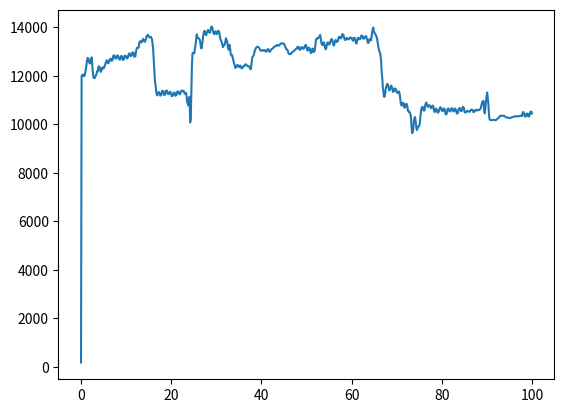
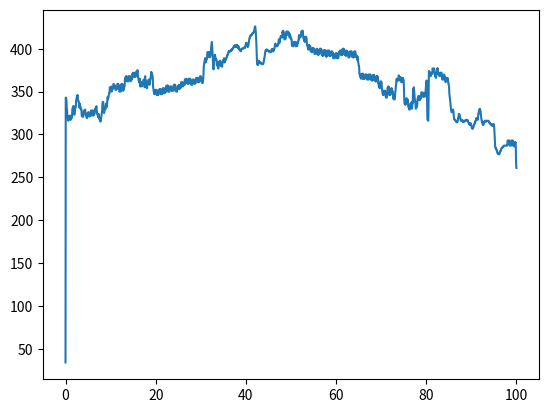

Source code (Python) for these figures, in order:
# -*- coding: utf-8 -*-
"""
Created on Wed May  5 21:20:23 2021

[redacted]
"""
import numpy as np
import matplotlib.pyplot as plt


data = [187, 11996, 12026, 12052, 11985, 12003, 11998, 12113, 12242, 12433, 12613, 12736, 12721, 12638, 12535, 12504, 12631, 12693, 12758, 12378, 12080, 11920, 11930, 11905, 11978, 12008, 12083, 12187, 12169, 12359, 12393, 12347, 12251, 12161, 12196, 12331, 12297, 12345, 12308, 12350, 12407, 12508, 12579, 12636, 12590, 12514, 12522, 12565, 12676, 12692, 12702, 12617, 12630, 12657, 12818, 12835, 12841, 12735, 12715, 12713, 12792, 12833, 12828, 12764, 12675, 12665, 12699, 12807, 12812, 12793, 12655, 12659, 12680, 12815, 12828, 12827, 12746, 12719, 12715, 12792, 12885, 12922, 12895, 12811, 12815, 12842, 12956, 12956, 12948, 12795, 12788, 12791, 12970, 13082, 13155, 13143, 13149, 13205, 13393, 13419, 13415, 13368, 13419, 13437, 13516, 13455, 13463, 13398, 13460, 13514, 13626, 13665, 13686, 13649, 13604, 13577, 13588, 13607, 13562, 13501, 13309, 13053, 12602, 12139, 11759, 11622, 11344, 11221, 11189, 11281, 11328, 11326, 11253, 11180, 11199, 11273, 11383, 11375, 11345, 11209, 11211, 11231, 11374, 11385, 11391, 11287, 11247, 11235, 11300, 11348, 11328, 11243, 11158, 11164, 11191, 11296, 11301, 11304, 11177, 11187, 11200, 11331, 11356, 11361, 11278, 11240, 11238, 11310, 11381, 11384, 11387, 11357, 11378, 11301, 11262, 11247, 11297, 11142, 10929, 10832, 10780, 10945, 11133, 10075, 10225, 11439, 12464, 12935, 12945, 12930, 12924, 13119, 13261, 13495, 13703, 13564, 13567, 13540, 13525, 13487, 13373, 13180, 13123, 13273, 13467, 13656, 13783, 13855, 13747, 13709, 13671, 13784, 13826, 13888, 13812, 13795, 13772, 13876, 13971, 14030, 13992, 13872, 13765, 13714, 13805, 13820, 13826, 13712, 13738, 13744, 13855, 13836, 13765, 13597, 13491, 13438, 13381, 13283, 13178, 13234, 13261, 13303, 13411, 13546, 13470, 13427, 13230, 13084, 13067, 13271, 13120, 12884, 12845, 12860, 12780, 12665, 12569, 12481, 12408, 12322, 12379, 12368, 12446, 12428, 12418, 12367, 12352, 12422, 12350, 12317, 12304, 12354, 12387, 12383, 12409, 12456, 12474, 12457, 12422, 12394, 12393, 12397, 12387, 12328, 12269, 12285, 12516, 12746, 12790, 12818, 12881, 12994, 13060, 13139, 13164, 13190, 13194, 13187, 13163, 13136, 13086, 13036, 13033, 13030, 13049, 13058, 13037, 13047, 13055, 13025, 12994, 12997, 13053, 13094, 13097, 13036, 12985, 12991, 13050, 13087, 13104, 13116, 13137, 13170, 13198, 13202, 13209, 13234, 13261, 13268, 13249, 13236, 13242, 13267, 13305, 13328, 13328, 13328, 13330, 13338, 13320, 13286, 13225, 13173, 13098, 13082, 13071, 13000, 12914, 12890, 12894, 12897, 12899, 12952, 12963, 12989, 13010, 13021, 13046, 13069, 13098, 13110, 13126, 13197, 13182, 13184, 13077, 13081, 13069, 13163, 13165, 13178, 13115, 13115, 13124, 13190, 13257, 13266, 13188, 13069, 13032, 13054, 13158, 13136, 13100, 12942, 12939, 12984, 13118, 13113, 12979, 12995, 13076, 13270, 13485, 13526, 13544, 13535, 13565, 13574, 13637, 13679, 13559, 13346, 13277, 13258, 13365, 13379, 13318, 13171, 13087, 13122, 13237, 13362, 13376, 13359, 13279, 13320, 13391, 13490, 13505, 13505, 13385, 13282, 13240, 13336, 13433, 13473, 13445, 13391, 13403, 13462, 13581, 13609, 13597, 13541, 13553, 13582, 13713, 13707, 13692, 13573, 13505, 13468, 13511, 13556, 13554, 13508, 13494, 13503, 13528, 13574, 13571, 13573, 13539, 13478, 13444, 13547, 13565, 13559, 13435, 13345, 13330, 13440, 13552, 13567, 13534, 13500, 13510, 13543, 13660, 13648, 13637, 13529, 13536, 13532, 13607, 13619, 13633, 13553, 13455, 13352, 13352, 13467, 13519, 13519, 13450, 13562, 13773, 13902, 13984, 13830, 13773, 13721, 13706, 13618, 13574, 13437, 13255, 13123, 13015, 12974, 12867, 12644, 12181, 11927, 11540, 11337, 11140, 11130, 11272, 11485, 11560, 11655, 11664, 11596, 11477, 11393, 11429, 11499, 11596, 11535, 11483, 11335, 11366, 11378, 11477, 11469, 11440, 11321, 11315, 11292, 11323, 11355, 11288, 11101, 10877, 10787, 10769, 10883, 10888, 10863, 10690, 10688, 10720, 10837, 10838, 10760, 10571, 10521, 10536, 10489, 10452, 10322, 10008, 9640, 9653, 9784, 10123, 10243, 10299, 10148, 9915, 9763, 9816, 9880, 9921, 9928, 10039, 10326, 10539, 10680, 10718, 10710, 10584, 10561, 10572, 10773, 10854, 10897, 10780, 10750, 10715, 10783, 10788, 10737, 10727, 10662, 10683, 10770, 10764, 10710, 10541, 10506, 10529, 10642, 10624, 10578, 10480, 10486, 10535, 10633, 10696, 10698, 10652, 10560, 10549, 10552, 10653, 10638, 10605, 10427, 10407, 10422, 10574, 10638, 10658, 10577, 10533, 10531, 10582, 10655, 10663, 10632, 10529, 10541, 10555, 10653, 10613, 10579, 10446, 10447, 10481, 10599, 10659, 10673, 10605, 10542, 10549, 10618, 10720, 10712, 10661, 10512, 10487, 10481, 10510, 10541, 10556, 10538, 10516, 10507, 10529, 10572, 10599, 10609, 10598, 10555, 10496, 10519, 10576, 10572, 10589, 10568, 10574, 10603, 10579, 10587, 10595, 10615, 10652, 10748, 10839, 10939, 10952, 10964, 10516, 10448, 10685, 10892, 11165, 11307, 11073, 10844, 10393, 10207, 10176, 10173, 10168, 10172, 10175, 10183, 10185, 10182, 10176, 10163, 10179, 10199, 10226, 10242, 10266, 10292, 10322, 10348, 10356, 10350, 10349, 10350, 10355, 10353, 10337, 10321, 10296, 10281, 10275, 10285, 10272, 10262, 10253, 10258, 10268, 10279, 10285, 10293, 10304, 10310, 10320, 10325, 10330, 10335, 10336, 10331, 10331,
 10322, 10328, 10335, 10349, 10349, 10342, 10341, 10430, 10501, 10499, 10429, 10326, 10317, 10342, 10445, 10432, 10432, 10315, 10329, 10353, 10492, 10520, 10527, 10447]
xx = np.linspace(0,100,len(data))
plt.plot(xx,data)

data2 = [34, 343, 343, 343, 343, 342, 342, 341, 340, 340, 333, 332, 331, 330, 329, 326, 324, 323, 322, 321, 320, 320, 319, 318, 318, 317, 316, 317, 321, 321, 321, 321, 321, 321, 321, 321, 321, 321, 321, 321, 321, 322, 322, 322, 322, 320, 317, 317, 318, 318, 318, 318, 318, 319, 319, 319, 319, 320, 320, 320, 321, 321, 325, 328, 329, 329, 330, 331, 331, 332, 332, 333, 333, 333, 333, 333, 333, 333, 333, 333, 329, 327, 325, 323, 325, 327, 328, 328, 329, 329, 330, 330, 331, 331, 332, 332, 332, 333, 338, 339, 339, 340, 340, 341, 342, 343, 344, 344, 345, 345, 345, 346, 346, 346, 346, 345, 340, 340, 340, 340, 340, 339, 339, 338, 338, 337, 336, 336, 335, 334, 333, 332, 331, 333, 336, 335, 333, 333, 333, 332, 332, 332, 331, 331, 330, 330, 329, 329, 329, 329, 329, 325, 322, 322, 321, 321, 321, 321, 321, 321, 321, 321, 321, 322, 321, 321, 321, 321, 325, 326, 326, 326, 327, 327, 327, 327, 328, 328, 328, 328, 328, 329, 329, 329, 329, 329, 324, 324, 324, 323, 323, 323, 323, 322, 322, 322, 321, 321, 320, 320, 320, 320, 319, 320, 324, 324, 325, 325, 325, 325, 325, 324, 325, 325, 326, 326, 326, 326, 326, 326, 326, 324, 321, 321, 321, 322, 322, 322, 322, 322, 322, 322, 322, 322, 322, 322, 323, 322, 322, 326, 328, 328, 328, 328, 328, 328, 328, 328, 328, 328, 328, 328, 328, 328, 328, 328, 328, 322, 322, 322, 322, 322, 323, 323, 323, 323, 323, 323, 324, 324, 324, 324, 324, 324, 329, 329, 329, 330, 329, 330, 330, 330, 330, 331, 331, 331, 331, 332, 332, 332, 333, 331, 327, 327, 326, 326, 325, 325, 324, 324, 323, 323, 323, 322, 322, 321, 321, 320, 320, 321, 324, 323, 322, 322, 321, 321, 320, 320, 319, 318, 318, 317, 317, 318, 318, 318, 319, 316, 315, 316, 316, 317, 317, 318, 319, 320, 321, 322, 323, 325, 325, 326, 327, 328, 328, 334, 335, 337, 337, 338, 338, 338, 338, 338, 337, 337, 335, 334, 333, 331, 331, 331, 325, 326, 328, 329, 330, 330, 329, 330, 330, 330, 330, 330, 330, 330, 330, 330, 330, 332, 336, 336, 335, 334, 333, 332, 332, 332, 332, 333, 336, 337, 338, 340, 341, 342, 344, 342, 341, 342, 343, 343, 343, 343, 344, 346, 347, 348, 347, 348, 348, 348, 349, 349, 349, 353, 355, 354, 354, 353, 352, 352, 352, 352, 352, 352, 353, 354, 354, 355, 355, 356, 356, 350, 351, 351, 351, 352, 352, 353, 353, 353, 354, 354, 354, 354, 354, 354, 354, 354, 359, 359, 358, 358, 358, 357, 357, 357, 357, 357, 357, 357, 357, 357, 357, 357, 357, 355, 352, 352, 352, 352, 352, 352, 353, 353, 353, 353, 353, 353, 353, 353, 353, 353, 353, 356, 359, 359, 359, 359, 359, 359, 359, 359, 359, 358, 358, 358, 357, 357, 357, 357, 357, 352, 351, 351, 350, 350, 350, 350, 350, 350, 350, 350, 350, 350, 350, 350, 351, 351, 351, 358, 358, 358, 358, 359, 359, 359, 359, 359, 358, 358, 358, 358, 358, 358, 357, 358, 356, 351, 351, 351, 352, 352, 352, 353, 353, 353, 353, 354, 354, 355, 355, 356, 356, 357, 364, 364, 365, 365, 365, 366, 366, 366, 367, 367, 367, 368, 368, 368, 368, 368, 368, 364, 362, 362, 362, 362, 362, 362, 362, 362, 362, 362, 362, 362, 362, 362, 362, 362, 362, 367, 368, 368, 368, 368, 368, 368, 368, 368, 368, 368, 368, 368, 368, 368, 368, 368, 368, 362, 362, 362, 363, 363, 363, 364, 364, 364, 364, 364, 364, 364, 364, 364, 365, 365, 366, 371, 371, 371, 370, 371, 371, 371, 371, 371, 371, 371, 372, 372, 372, 372, 372, 372, 367, 367, 367, 367, 367, 367, 367, 367, 367, 367, 368, 367, 368, 368, 368, 368, 368, 371, 373, 373, 373, 373, 372, 371, 371, 371, 371, 372, 372, 373, 374, 375, 375, 375, 374, 368, 367, 367, 367, 366, 366, 365, 364, 363, 363, 362, 362, 362, 362, 361, 361, 360, 360, 365, 365, 364, 362, 356, 357, 358, 359, 359, 360, 360, 360, 360, 361, 361, 361, 361, 360, 356, 358, 359, 359, 359, 360, 360, 360, 360, 360, 360, 360, 360, 360, 360, 360, 359, 364, 364, 363, 363, 362, 361, 361, 360, 360, 358, 356, 355, 357, 364, 367, 367, 368, 364, 363, 363, 363, 363, 363, 362, 361, 360, 359, 358, 356, 355, 354, 354, 354, 354, 354, 360, 361, 361, 361, 361, 361, 361, 362, 362, 363, 363, 363, 363, 364, 364, 364, 364, 364, 358, 358, 358, 358, 358, 358, 360, 361, 362, 363, 363, 364, 365, 365, 366, 367, 367, 369, 373, 373, 373, 372, 372, 372, 371, 371, 370, 370, 370, 369, 369, 368, 368, 367, 366, 362, 357, 356, 355, 353, 352, 351, 350, 349, 349, 349, 348, 348, 347, 347, 347, 347, 351, 352, 352, 352, 352, 351, 352, 352, 352, 352, 352, 352, 352, 352, 352, 352, 352, 352, 346, 346, 346, 346, 346, 346, 346, 346, 346, 346, 346, 346, 346, 346, 346, 346, 346, 347, 352, 352, 352, 352, 352, 352, 352, 352, 352, 352, 352, 353, 352, 353, 353, 353, 353, 351, 347, 347, 347, 347, 347, 347, 347, 347, 347, 347, 347, 347, 347, 347, 347, 347, 347, 351, 353, 353, 353, 353, 354, 354, 354, 354, 354, 354, 354, 354, 354, 354, 354, 354, 354, 348, 349, 349, 349, 349, 349, 349, 349, 349, 349, 349, 349, 349, 349, 350, 350, 350, 356, 356, 356, 356, 356, 357, 357, 357, 357, 357, 357, 357, 357, 357, 356, 356, 357, 355, 351, 351, 350, 350, 350, 350, 350, 350, 350, 350, 350, 350, 350, 350, 350, 350, 350, 352, 356, 356, 356, 356, 356, 356, 356, 356, 356, 356, 356, 356, 356, 356, 356, 356, 356, 353, 351, 351, 351, 351, 351, 351, 351, 351, 351, 351, 351, 351, 351, 351, 351, 351, 351, 356, 357, 357, 357, 358, 358, 358, 358, 358, 358, 358, 357, 357, 358, 358, 358, 358, 352, 352, 352, 352, 352, 351, 351, 351, 351, 350, 350, 350, 350, 350, 350, 350, 350, 351, 355, 355, 356, 356, 356, 356, 356, 356, 356, 356, 357, 357, 357, 357, 357, 358, 358, 355, 353, 353, 353, 354, 354, 354, 354, 354, 354, 355, 354, 355, 355, 355, 355, 355, 355, 359, 361, 361, 361, 361, 361, 361, 361, 361, 361, 361, 361, 361, 361, 361, 361, 361, 361, 356, 357, 357, 357, 358, 358, 358, 358, 358, 359, 358, 359, 359, 359, 359, 359, 358, 364, 364, 364, 364, 364, 364, 364, 364, 364, 365, 365, 365, 365, 365, 365, 365, 365, 364, 360, 360, 360, 360, 360, 360, 360, 360, 360, 360, 360, 359, 359, 359, 359, 359, 359, 362, 365, 365, 365, 365, 365, 365, 365, 365, 365, 365, 365, 365, 365, 365, 365, 365, 365, 361, 359, 359, 359, 359, 359, 359, 358, 358, 358, 358, 358, 358, 358, 358, 358, 358, 358, 364, 364, 364, 364, 364, 364, 364, 364, 364, 364, 364, 364, 364, 364, 364, 364, 364, 364, 359, 359, 359, 359, 359, 359, 360, 360, 360, 360, 360, 360, 360, 360, 360, 360, 362, 366, 365, 366, 366, 366, 366, 365, 365, 366, 366, 365, 366, 365, 366, 366, 366, 366, 363, 361, 361, 361, 361, 361, 361, 361, 361, 361, 362, 362, 362, 362, 362, 362, 362, 362, 366, 367, 368, 368, 368, 368, 368, 368, 368, 368, 367, 367, 367, 367, 366, 366, 366, 366, 361, 361, 361, 361, 361, 360, 360, 360, 360, 361, 361, 362, 362, 363, 364, 365, 367, 369, 376, 378, 379, 381, 382, 383, 383, 384, 385, 386, 386, 387, 387, 388, 388, 389, 389, 387, 384, 384, 385, 385, 385, 386, 386, 386, 387, 387, 388, 388, 389, 389, 389, 390, 393, 396, 396, 396, 396, 396, 396, 395, 395, 395, 395, 395, 395, 395, 396, 395, 396, 396, 391, 390, 390, 390, 390, 390, 390, 390, 391, 391, 391, 391, 392, 392, 393, 394, 394, 395, 401, 402, 403, 405, 406, 407, 408, 408, 408, 406, 405, 403, 401, 399, 396, 394, 392, 389, 382, 380, 378, 377, 376, 376, 376, 380, 382, 384, 385, 386, 387, 387, 387, 388, 387, 390, 393, 392, 392, 392, 390, 390, 389, 389, 388, 388, 388, 388, 387, 387, 387, 387, 387, 383, 381, 381, 381, 381, 381, 381, 381, 380, 380, 379, 379, 378, 378, 377, 377, 377, 383, 384, 384, 385, 384, 384, 384, 384, 384, 384, 384, 385, 385, 385, 386, 386, 386, 386, 380, 380, 380, 380, 380, 380, 380, 380, 380, 380, 380, 380, 380, 380, 380, 380, 379, 381, 385, 385, 385, 385, 385, 385, 386, 386, 386, 387, 387, 387, 387, 388, 388, 388, 389, 386, 384, 384, 384, 384, 385, 385, 385, 385, 386, 386, 386, 387, 387, 387, 388, 388, 388, 389, 389, 389, 389, 389, 390, 390, 391, 391, 391, 392, 392, 392, 393, 393, 393, 394, 394, 394, 395, 395, 396, 396, 396, 396, 396, 396, 397, 396, 397, 397, 396, 397, 397, 397, 397, 397, 397, 397, 397, 398, 398, 398, 398, 398, 398, 398, 398, 399, 399, 398, 398, 398, 398, 399, 399, 399, 400, 400, 400, 400, 400, 400, 400, 400, 401, 401, 401, 401, 401, 402, 402, 402, 403, 403, 403, 403, 403, 403, 404, 404, 404, 404, 404, 404, 404, 404, 403, 403, 402, 402, 402, 403, 403, 403, 404, 404, 404, 404, 404, 404, 403, 404, 404, 403, 404, 404, 403, 402, 401, 401, 401, 401, 402, 402, 402, 403, 402, 402, 401, 400, 400, 400, 400, 400, 399, 399, 399, 399, 398, 398, 398, 398, 398, 398, 398, 398, 398, 398, 398, 397, 398, 398, 399, 399, 400, 400, 400, 400, 400, 400, 400, 400, 400, 400, 400, 400, 400, 400, 400, 400, 401, 401, 401, 401, 401, 401, 401, 401, 401, 401, 401, 402, 402, 401, 401, 401, 401, 402, 402, 402, 403, 403, 404, 404, 405, 407, 407, 407, 407, 407, 407, 407, 406, 405, 405, 405, 404, 404, 403, 403, 403, 403, 402, 402, 403, 403, 403, 404, 404, 404, 405, 406, 406, 408, 408, 409, 411, 411, 412, 412, 413, 413, 413, 414, 414, 414, 415, 415, 415, 415, 415, 416, 416, 416, 416, 416, 416, 416, 416, 416, 416, 416, 417, 417, 417, 418, 418, 418, 418, 418, 418, 418, 418, 419, 419, 419, 419, 419, 419, 419, 419, 420, 421, 421, 421, 422, 423, 424, 425, 426, 426, 426, 426, 426, 425, 424, 422, 421, 420, 418, 416, 414, 411, 408, 404, 401, 398, 395, 392, 388, 383, 383, 382, 382, 382, 381, 381, 381, 381, 382, 382, 383, 383, 384, 385, 386, 386, 386, 385, 385, 385, 384, 384, 384, 383, 383, 383, 384, 384, 384, 384, 384, 384, 384, 384, 383, 383, 383, 383, 383, 383, 383, 383, 383, 382, 382, 382, 382, 382, 382, 382, 382, 382, 382, 382, 382, 382, 382, 382, 383, 383, 384, 385, 385, 386, 386, 387, 388, 388, 389, 390, 391, 392, 393, 394, 395, 397, 397, 398, 398, 398, 398, 398, 398, 398, 399, 399, 399, 399, 399, 399, 399, 398, 399, 398, 398, 398, 398, 398, 398, 398, 398, 398, 398, 398, 398, 398, 398, 398, 398, 398, 397, 397, 397, 397, 397, 396, 396, 396, 396, 396, 396, 396, 396, 396, 396, 396, 396, 396, 396, 396, 396, 397, 397, 398, 398, 399, 399, 399, 399, 399, 399, 400, 400, 399, 398, 397, 397, 397, 397, 397, 397, 398, 398, 398, 398, 399, 399, 399, 399, 399, 400, 400, 400, 401, 401, 402, 404, 405, 406, 406, 406, 406, 406, 405, 405, 404, 404, 404, 403, 403, 403, 403, 403, 403, 403, 403, 403, 403, 403, 403, 404, 404, 404, 405, 405, 405, 405, 405, 405, 405, 407, 410, 410, 411, 411, 411, 411, 410, 409, 408, 407, 408, 409, 410, 410, 411, 411, 412, 412, 413, 414, 414, 414, 415, 414, 414, 414, 414, 414, 414, 414, 414, 414, 414, 413, 413, 414, 419, 420, 420, 419, 418, 421, 421, 421, 420, 420, 420, 419, 419, 418, 418, 417, 417, 416, 411, 411, 411, 411, 411, 411, 411, 411, 411, 412, 412, 412, 412, 412, 413, 413, 416, 420, 420, 420, 420, 420, 420, 420, 420, 420, 419, 419, 419, 419, 419, 419, 420, 420, 417, 416, 417, 417, 419, 419, 419, 419, 419, 419, 418, 418, 417, 415, 415, 414, 413, 413, 416, 417, 416, 416, 415, 414, 414, 413, 413, 413, 412, 412, 411, 411, 411, 411, 411, 410, 404, 404, 404, 404, 404, 403, 403, 403, 403, 403, 403, 403, 403, 403, 403, 403, 403, 404, 408, 408, 408, 408, 408, 408, 408, 408, 408, 408, 408, 408, 408, 408, 408, 408, 408, 406, 403, 403, 403, 403, 403, 404, 404, 404, 404, 404, 404, 404, 404, 404, 404, 403, 406, 408, 407, 407, 407, 407, 407, 407, 408, 409, 409, 410, 410, 411, 414, 415, 416, 416, 412, 412, 413, 413, 414, 414, 414, 414, 414, 414, 414, 414, 414, 414, 414, 415, 415, 415, 420, 420, 420, 420, 420, 420, 420, 420, 420, 420, 421, 421, 421, 421, 421, 421, 421, 419, 414, 414, 413, 413, 413, 412, 411, 411, 411, 410, 410, 410, 409, 409, 409, 409, 408, 411, 414, 414, 414, 414, 414, 414, 414, 414, 414, 414, 413, 413, 413, 413, 412, 412, 408, 406, 406, 405, 405, 404, 404, 404, 403, 402, 402, 401, 401, 400, 400, 399, 399, 399, 403, 404, 404, 404, 403, 404, 403, 403, 403, 403, 403, 403, 403, 403, 403, 403, 403, 402, 397, 397, 397, 397, 397, 397, 397, 397, 397, 397, 396, 396, 396, 396, 396, 396, 396, 397, 401, 401, 401, 401, 401, 401, 401, 401, 400, 400, 400, 400, 400, 400, 400, 400, 400, 397, 394, 394, 394, 394, 394, 394, 394, 394, 394, 394, 394, 394, 394, 394, 394, 394, 394, 398, 399, 399, 399, 399, 400, 400, 400, 400, 399, 399, 399, 399, 399, 399, 399, 399, 393, 393, 393, 393, 394, 393, 394, 394, 394, 394, 394, 394, 394, 394, 394, 394, 394, 395, 399, 400, 400, 400, 399, 400, 400, 400, 400, 399, 399, 399, 399, 399, 399, 399, 399, 397, 393, 393, 393, 393, 393, 392, 393, 392, 392, 392, 392, 392, 392, 392, 392, 392, 392, 395, 397, 398, 398, 397, 398, 398, 398, 398, 398, 398, 398, 398, 398, 398, 397, 398, 397, 393, 392, 392, 392, 392, 391, 392, 391, 391, 391, 391, 391, 392, 392, 392, 392, 392, 392, 397, 398, 398, 398, 398, 398, 398, 398, 398, 398, 398, 398, 398, 398, 398, 398, 397, 392, 393, 392, 393, 393, 392, 393, 392, 392, 392, 392, 392, 393, 392, 392, 392, 392, 394, 397, 397, 397, 397, 397, 397, 397, 397, 396, 396, 396, 396, 396, 396, 395, 395, 395, 392, 389, 389, 389, 389, 389, 389, 389, 389, 389, 389, 389, 389, 389, 389, 389, 389, 389, 393, 394, 394, 394, 394, 394, 394, 394, 394, 394, 395, 395, 395, 395, 394, 394, 394, 394, 389, 389, 389, 389, 389, 389, 389, 389, 389, 390, 389, 390, 390, 390, 390, 390, 390, 396, 396, 396, 396, 396, 396, 396, 397, 397, 397, 397, 397, 397, 398, 398, 398, 398, 396, 393, 393, 393, 393, 393, 393, 393, 393, 393, 393, 393, 393, 393, 393, 394, 393, 393, 397, 399, 399, 400, 399, 399, 400, 399, 399, 399, 400, 400, 399, 399, 399, 399, 399, 399, 394, 394, 393, 393, 393, 393, 393, 393, 393, 393, 393, 393, 393, 392, 393, 393, 392, 392, 398, 398, 398, 397, 397, 397, 397, 397, 397, 397, 397, 396, 396, 396, 396, 396, 396, 394, 390, 390, 390, 390, 390, 390, 390, 390, 390, 390, 390, 390, 390, 390, 391, 391, 394, 396, 397, 397, 397, 397, 397, 397, 397, 397, 397, 397, 397, 397, 397, 397, 397, 397, 392, 391, 391, 391, 391, 391, 391, 391, 391, 390, 390, 390, 390, 390, 390, 391, 390, 390, 396, 396, 396, 396, 396, 396, 396, 396, 397, 397, 397, 397, 397, 397, 397, 397, 397, 396, 391, 391, 391, 391, 392, 391, 392, 391, 391, 391, 391, 390, 390, 389, 389, 388, 387, 388, 391, 390, 389, 388, 387, 386, 385, 385, 384, 383, 382, 381, 380, 380, 379, 379, 378, 371, 371, 371, 370, 370, 369, 369, 368, 368, 368, 367, 367, 367, 366, 366, 366, 365, 369, 370, 370, 370, 369, 369, 369, 369, 369, 370, 370, 370, 370, 371, 371, 371, 371, 371, 365, 366, 366, 365, 366, 366, 365, 365, 365, 365, 365, 365, 365, 365, 365, 365, 365, 365, 370, 370, 370, 370, 370, 370, 370, 370, 370, 370, 370, 370, 370, 370, 370, 370, 370, 368, 364, 364, 364, 365, 365, 365, 365, 365, 365, 365, 365, 365, 365, 365, 365, 364, 368, 370, 370, 370, 370, 370, 370, 370, 370, 370, 370, 370, 370, 370, 370, 370, 370, 370, 365, 364, 364, 364, 364, 364, 364, 364, 364, 364, 364, 364, 364, 364, 363, 364, 364, 363, 369, 369, 369, 369, 369, 369, 369, 369, 369, 368, 369, 369, 369, 369, 369, 368, 369, 368, 363, 363, 363, 363, 363, 363, 363, 363, 363, 363, 363, 363, 363, 363, 362, 363, 362, 365, 368, 368, 368, 368, 368, 368, 367, 368, 368, 367, 367, 367, 367, 367, 367, 367, 367, 361, 360, 360, 360, 359, 358, 358, 357, 356, 356, 355, 355, 355, 355, 354, 354, 354, 359, 360, 360, 361, 361, 361, 362, 362, 362, 362, 362, 362, 361, 361, 361, 361, 360, 360, 354, 353, 353, 352, 351, 350, 349, 349, 348, 347, 347, 346, 346, 346, 346, 346, 346, 347, 351, 351, 351, 351, 351, 351, 351, 351, 351, 351, 351, 351, 351, 351, 351, 350, 350, 348, 344, 344, 344, 343, 343, 343, 343, 343, 343, 343, 343, 343, 344, 344, 345, 346, 346, 353, 354, 354, 355, 355, 355, 356, 356, 356, 356, 356, 356, 355, 355, 355, 354, 354, 348, 347, 347, 346, 346, 346, 346, 346, 346, 346, 346, 347, 347, 347, 348, 348, 348, 349, 354, 354, 354, 354, 354, 353, 353, 353, 352, 352, 351, 350, 350, 349, 350, 350, 349, 348, 343, 342, 342, 342, 342, 343, 342, 342, 341, 341, 341, 341, 341, 341, 341, 341, 341, 344, 347, 347, 348, 349, 351, 352, 353, 354, 356, 357, 358, 359, 360, 362, 363, 364, 365, 362, 362, 363, 364, 364, 365, 365, 365, 365, 365, 365, 364, 364, 364, 364, 364, 363, 368, 369, 368, 368, 368, 367, 367, 367, 367, 366, 366, 366, 366, 366, 366, 367, 367, 367, 362, 362, 363, 363, 363, 363, 362, 362, 362, 362, 361, 361, 361, 361, 361, 361, 361, 362, 366, 366, 366, 366, 366, 365, 365, 365, 364, 364, 363, 363, 362, 357, 350, 345, 344, 341, 338, 337, 336, 335, 335, 335, 335, 335, 335, 335, 336, 335, 336, 336, 336, 336, 336, 340, 342, 342, 341, 342, 341, 341, 341, 341, 341, 341, 341, 341, 341, 341, 341, 340, 340, 334, 333, 333, 333, 332, 332, 331, 331, 330, 330, 330, 329, 329, 329, 329, 329, 330, 334, 335, 335, 335, 335, 335, 335, 335, 336, 336, 337, 337, 337, 336, 336, 336, 336, 333, 330, 330, 331, 332, 332, 334, 336, 338, 339, 337, 351, 353, 353, 353, 353, 352, 351, 354, 355, 355, 354, 352, 351, 349, 347, 346, 344, 343, 341, 340, 339, 339, 338, 338, 337, 332, 331, 330, 330, 331, 331, 331, 332, 332, 332, 332, 333, 333, 334, 334, 334, 335, 341, 341, 342, 342, 342, 343, 343, 344, 344, 344, 345, 345, 345, 345, 345, 345, 345, 344, 340, 340, 340, 340, 340, 341, 341, 341, 341, 342, 342, 342, 342, 343, 343, 343, 343, 346, 349, 349, 349, 349, 349, 349, 349, 349, 349, 349, 349, 349, 349, 349, 349, 349, 349, 345, 344, 344, 344, 344, 344, 344, 344, 344, 344, 344, 344, 344, 344, 344, 344, 344, 344, 348, 348, 346, 346, 347, 349, 351, 352, 354, 355, 356, 357, 358, 359, 360, 361, 363, 360, 361, 350, 334, 327, 324, 319, 317, 317, 317, 317, 317, 317, 316, 316, 319, 322, 332, 348, 365, 374, 374, 373, 372, 371, 371, 371, 371, 372, 373, 371, 368, 368, 370, 370, 368, 368, 369, 369, 370, 370, 370, 370, 370, 370, 371, 371, 371, 371, 371, 371, 371, 372, 376, 377, 377, 377, 377, 377, 376, 375, 375, 374, 375, 375, 376, 376, 377, 377, 377, 377, 372, 372, 371, 371, 371, 370, 370, 369, 368, 368, 367, 367, 367, 367, 367, 366, 366, 367, 372, 372, 372, 372, 373, 374, 375, 376, 376, 377, 377, 376, 376, 377, 376, 376, 374, 371, 371, 370, 370, 370, 370, 370, 370, 370, 370, 369, 369, 369, 369, 368, 368, 368, 371, 372, 372, 372, 372, 372, 372, 372, 372, 372, 371, 371, 372, 372, 372, 372, 372, 372, 367, 366, 365, 365, 365, 365, 364, 364, 364, 364, 364, 364, 364, 364, 364, 364, 364, 364, 369, 369, 369, 370, 369, 369, 369, 369, 368, 367, 367, 367, 366, 366, 366, 366, 367, 366, 361, 362, 362, 363, 363, 364, 364, 364, 364, 364, 364, 363, 364, 363, 363, 363, 363, 364, 366, 366, 365, 364, 364, 363, 362, 361, 360, 360, 359, 358, 358, 357, 355, 355, 350, 348, 347, 346, 345, 345, 343, 343, 342, 341, 340, 338, 337, 335, 333, 332, 331, 329, 329, 328, 327, 326, 326, 326, 326, 326, 326, 326, 326, 327, 327, 328, 328, 329, 329, 329, 329, 329, 328, 328, 327, 325, 324, 321, 320, 319, 319, 318, 318, 318, 317, 317, 317, 317, 317, 317, 317, 317, 316, 316, 316, 316, 315, 315, 315, 315, 315, 315, 315, 315, 315, 315, 315, 314, 315, 315, 315, 315, 315, 315, 316, 316, 317, 318, 319, 319, 320, 321, 322, 323, 323, 324, 324, 323, 323, 323, 323, 323, 323, 322, 322, 321, 320, 319, 319, 319, 318, 317, 317, 316, 316, 316, 316, 316, 316, 316, 317, 317, 317, 317, 317, 317, 317, 316, 316, 316, 315, 316, 315, 315, 316, 315, 315, 315, 315, 315, 315, 315, 315, 315, 315, 315, 315, 315, 315, 315, 316, 316, 316, 316, 316, 316, 316, 316, 317, 316, 316, 317, 317, 317, 317, 317, 317, 317, 317, 317, 317, 317, 317, 317, 317, 317, 316, 316, 316, 316, 316, 315, 315, 314, 314, 314, 314, 313, 313, 313, 313, 313, 313, 312, 312, 312, 312, 311, 312, 312, 312, 312, 313, 313, 313, 313, 313, 313, 312, 312, 311, 311, 310, 310, 309, 309, 308, 307, 307, 307, 307, 307, 307, 307, 308, 307, 307, 307, 308, 308, 308, 308, 309, 309, 310, 311, 311, 311, 312, 312, 312, 313, 313, 313, 313, 314, 314, 314, 315, 315, 315, 316, 316, 316, 317, 317, 318, 318, 319, 319, 319, 319, 319, 319, 319, 319, 319, 319, 318, 317, 317, 318, 320, 320, 321, 322, 322, 323, 324, 324, 325, 326, 326, 327, 328, 328, 328, 329, 329, 329, 329, 330, 330, 329, 329, 328, 328, 328, 327, 326, 325, 323, 322, 320, 320, 319, 318, 318, 317, 316, 316, 315, 315, 315, 314, 313, 313, 312, 312, 312, 312, 312, 311, 312, 312, 312, 312, 313, 313, 313, 314, 314, 315, 315, 315, 315, 315, 315, 316, 316, 316, 316, 316, 316, 316, 316, 315, 315, 315, 315, 315, 315, 316, 316, 316, 316, 316, 316, 316, 316, 316, 316, 316, 316, 316, 316, 316, 316, 316, 316, 316, 316, 316, 315, 315, 315, 315, 315, 314, 314, 314, 314, 314, 313, 313, 313, 313, 313, 313, 313, 312, 312, 312, 312, 312, 312, 312, 312, 312, 311, 311, 311, 311, 311, 311, 311, 310, 310, 310, 310, 311, 311, 311, 311, 312, 312, 312, 312, 312, 312, 311, 312, 311, 311, 311, 310, 309, 307, 305, 303, 300, 297, 294, 292, 290, 286, 285, 285, 285, 284, 284, 284, 284, 283, 283, 283, 283, 282, 282, 282, 281, 281, 281, 280, 280, 279, 279, 279, 278, 278, 278, 278, 278, 277, 277, 277, 277, 277, 277, 277, 277, 277, 277, 277, 277, 277, 278, 278, 278, 279, 279, 280, 280, 280, 280, 281, 281, 281, 281, 282, 282, 282, 283, 283, 284, 284, 284, 284, 284, 284, 285, 285, 285, 285, 285, 285, 285, 285, 285, 286, 286, 286, 286, 286, 286, 287, 287, 287, 287, 287, 287, 287, 287, 287, 287, 287, 287, 287, 287, 287, 287, 287, 287, 287, 287, 287, 287, 287, 287, 287, 287, 287, 287, 287, 287, 287, 287, 287, 287, 287, 288, 292, 293, 293, 293, 293, 293, 293, 293, 293, 293, 293, 293, 293, 293, 293, 293, 293, 291, 287, 287, 287, 287, 287, 287, 287, 287, 287, 287, 287, 287, 287, 287, 287, 287, 290, 293, 293, 293, 293, 293, 293, 293, 293, 293, 293, 293, 293, 293, 293, 293, 293, 293, 289, 287, 287, 287, 287, 287, 288, 288, 288, 288, 288, 288, 287, 287, 287, 287, 287, 286, 291, 291, 291, 290, 291, 291, 290, 288, 286, 281, 271, 265, 263, 262, 261]
xx2 = np.linspace(0,100,len(data2))
plt.figure()
plt.plot(xx2,data2)